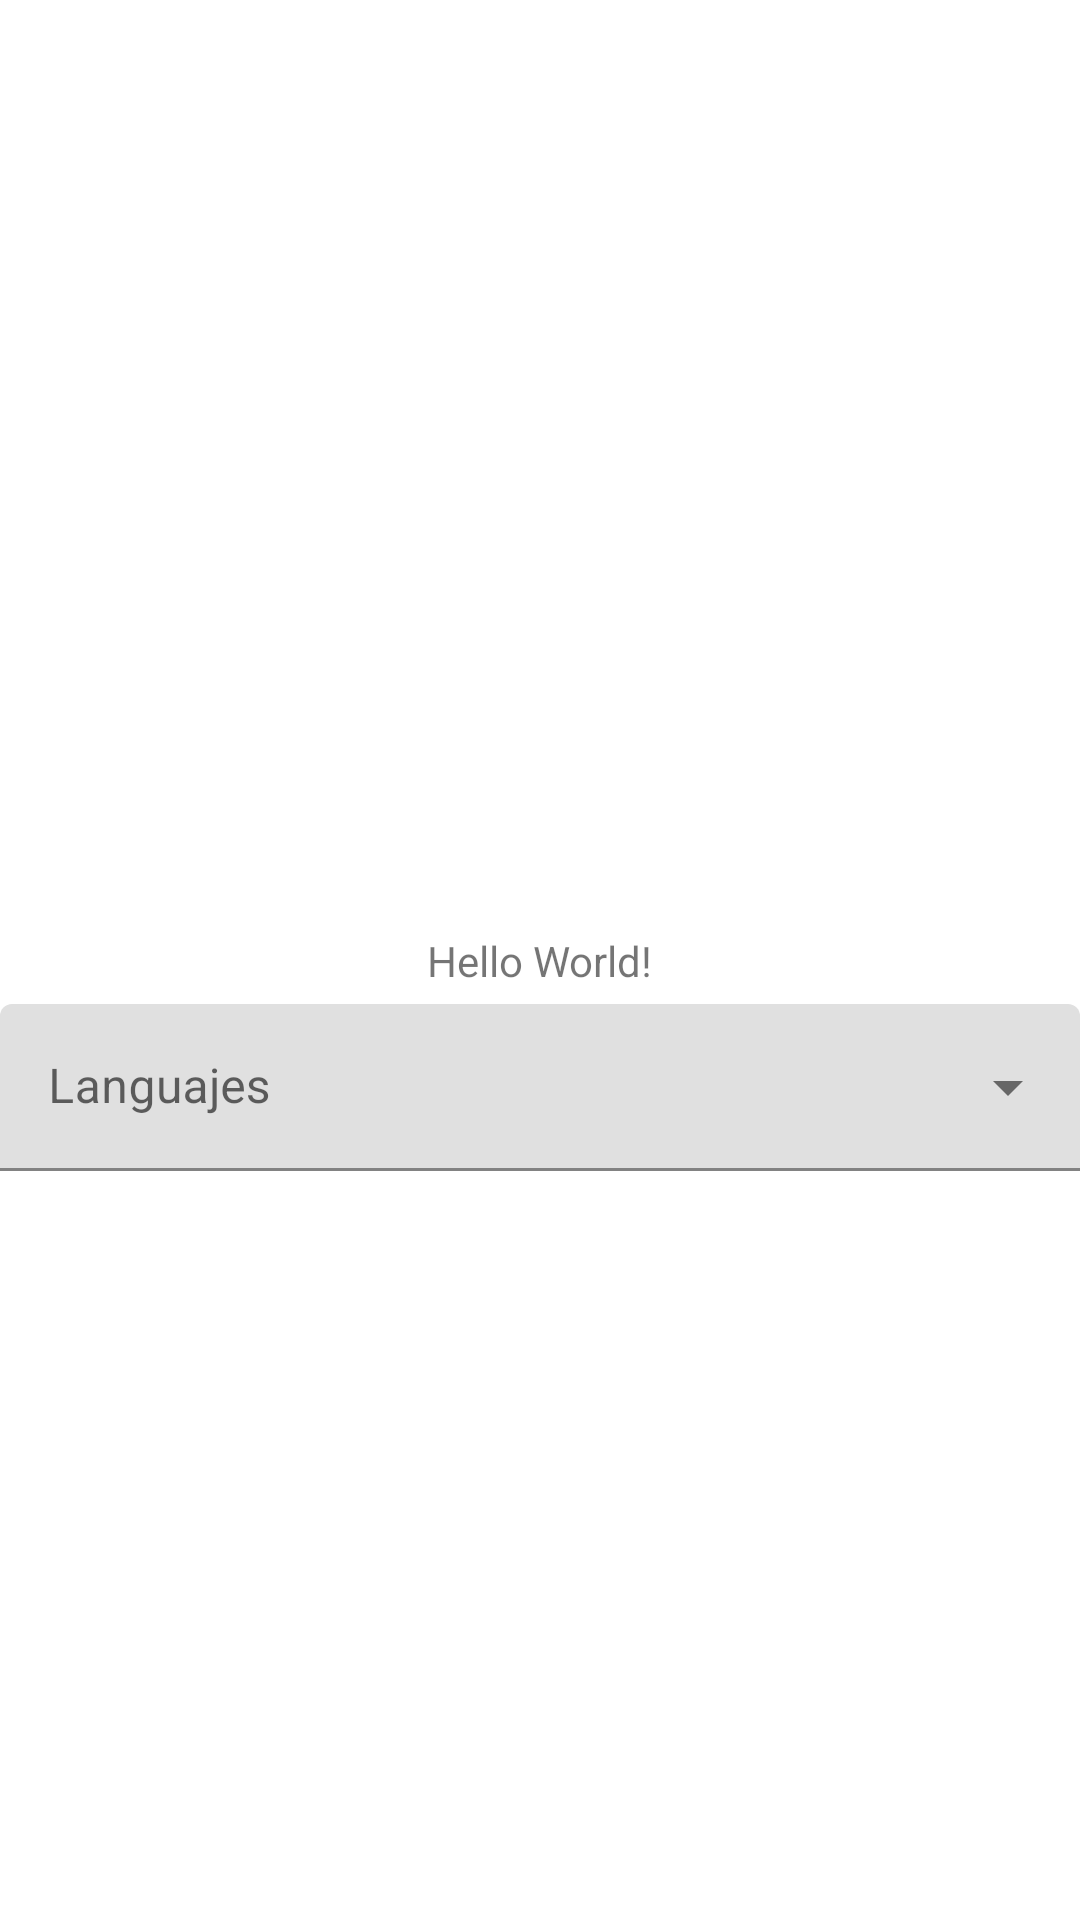

Layout XML and referenced resources for this Android screen:
<!-- AndroidManifest.xml: application theme Theme.Session05App -->
<!-- res/layout/activity_main.xml -->
<?xml version="1.0" encoding="utf-8"?>
<androidx.constraintlayout.widget.ConstraintLayout
    xmlns:android="http://schemas.android.com/apk/res/android"
    xmlns:tools="http://schemas.android.com/tools"
    xmlns:app="http://schemas.android.com/apk/res-auto"
    android:layout_width="match_parent"
    android:layout_height="match_parent"
    tools:context=".MainActivity">
    <TextView
        android:id="@+id/tvTittle"
      android:layout_width="wrap_content"
      android:layout_height="wrap_content"
      android:text="Hello World!"
      app:layout_constraintBottom_toBottomOf="parent"
      app:layout_constraintStart_toStartOf="parent"
      app:layout_constraintEnd_toEndOf="parent"
      app:layout_constraintTop_toTopOf="parent" />

    <com.google.android.material.textfield.TextInputLayout
        android:id="@+id/textInputLayout"
        style="@style/Widget.MaterialComponents.TextInputLayout.FilledBox.ExposedDropdownMenu"
        android:layout_width="match_parent"
        android:layout_height="wrap_content"
        android:layout_marginTop="24dp"
        app:layout_constraintEnd_toEndOf="parent"
        app:layout_constraintStart_toStartOf="parent"
        app:layout_constraintTop_toTopOf="@+id/tvTittle">

        <AutoCompleteTextView
            android:id="@+id/spLanguages2"
            android:layout_width="match_parent"
            android:layout_height="match_parent"
            android:layout_alignParentRight="true"
            android:layout_centerVertical="true"
            android:hint="@string/activity_selected_languajes"
            android:imeOptions="actionSearch"
            android:inputType="textAutoComplete|textAutoCorrect" />

    </com.google.android.material.textfield.TextInputLayout>


</androidx.constraintlayout.widget.ConstraintLayout>
<!-- resources referenced by this layout -->
<resources>
  <string name="activity_selected_languajes">Languajes</string>
  <style name="Theme.Session05App" parent="Theme.MaterialComponents.DayNight.DarkActionBar">
          
          <item name="colorPrimary">@color/purple_500</item>
          <item name="colorPrimaryVariant">@color/purple_700</item>
          <item name="colorOnPrimary">@color/white</item>
          
          <item name="colorSecondary">@color/teal_200</item>
          <item name="colorSecondaryVariant">@color/teal_700</item>
          <item name="colorOnSecondary">@color/black</item>
          
          <item name="android:statusBarColor">?attr/colorPrimaryVariant</item>
          
      </style>
  <!-- not gathered from this repository: default colours our renderer supplied (Android Studio template values) -->
  <color name="purple_500">#FF6200EE</color>
  <color name="purple_700">#FF3700B3</color>
  <color name="teal_200">#FF03DAC5</color>
  <color name="teal_700">#FF018786</color>
  <color name="black">#FF000000</color>
  <color name="white">#FFFFFFFF</color>
</resources>
